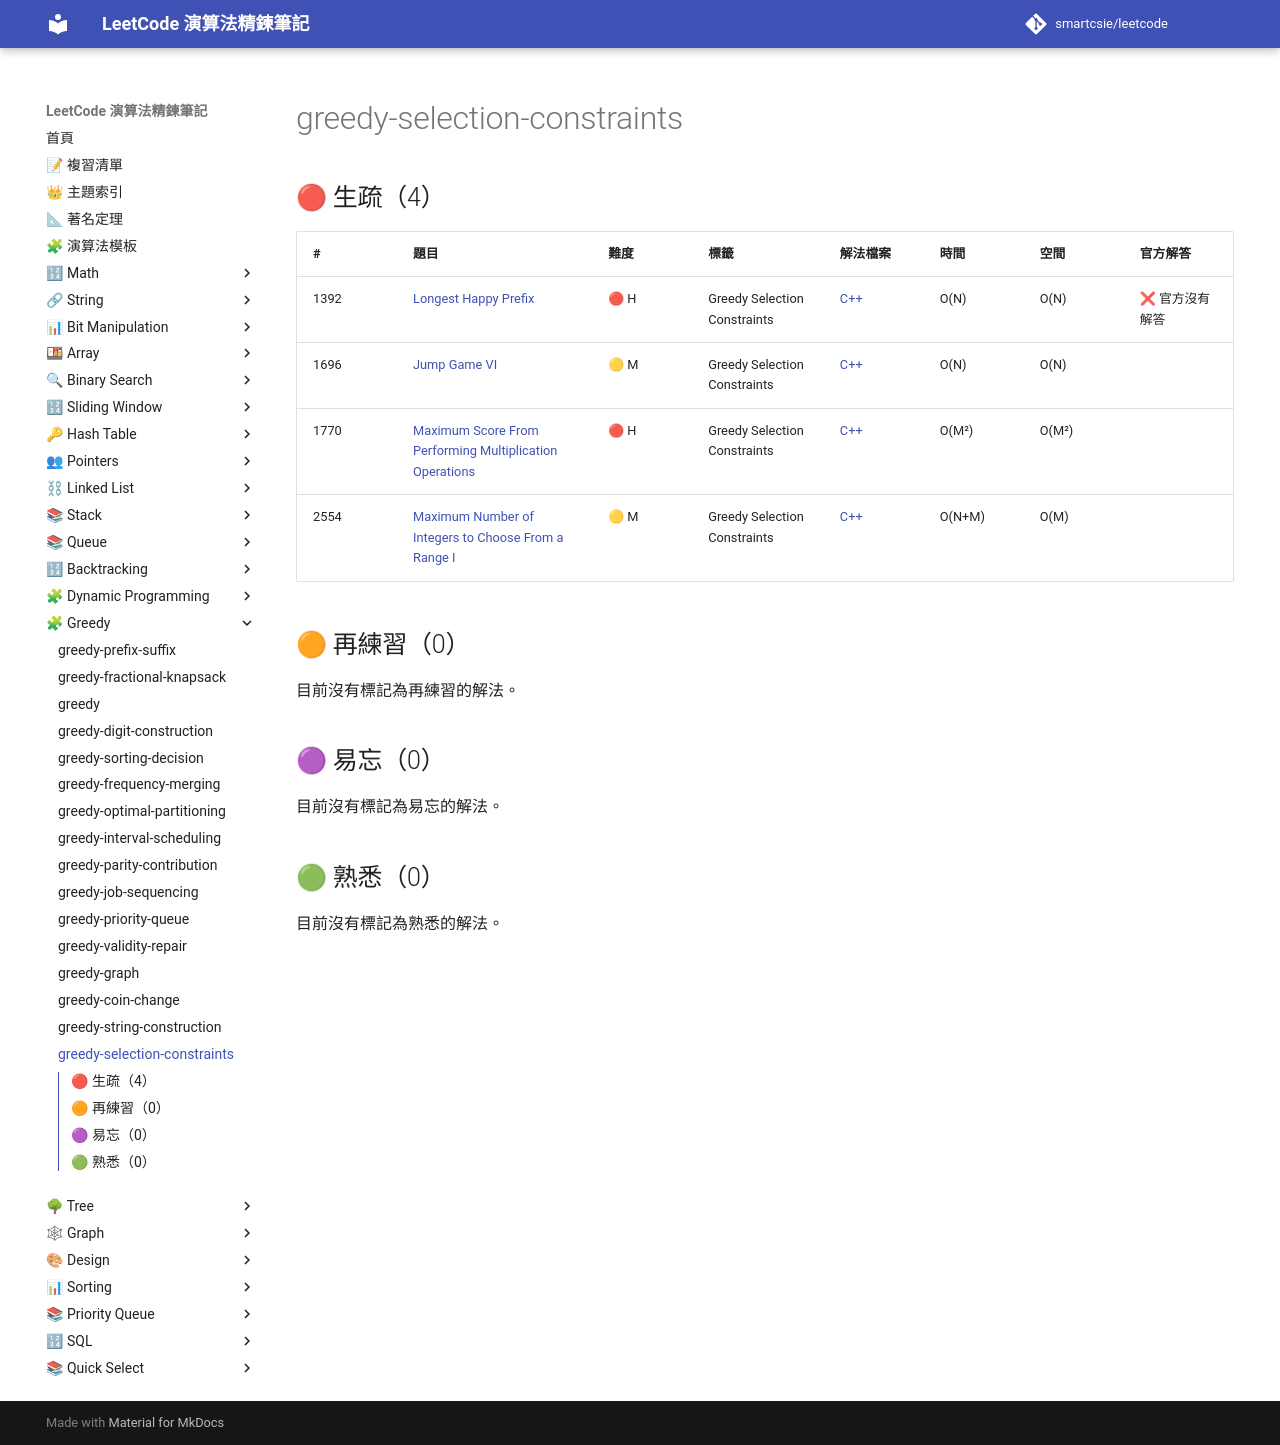

repository: smartcsie/leetcode · page: topics/greedy-selection-constraints/index.html · generator: mkdocs

# greedy-selection-constraints

## 🔴 生疏（4）

| # | 題目 | 難度 | 標籤 | 解法檔案 | 時間 | 空間 | 官方解答 |
| --- | --- | --- | --- | --- | --- | --- | --- |
| 1392 | [Longest Happy Prefix](https://leetcode.com/problems/longest-happy-prefix/) | 🔴 H | Greedy Selection Constraints | [C++](../problems/1392.md) | O(N) | O(N) | ❌ 官方沒有解答 |
| 1696 | [Jump Game VI](https://leetcode.com/problems/jump-game-vi/) | 🟡 M | Greedy Selection Constraints | [C++](../problems/1696.md) | O(N) | O(N) |  |
| 1770 | [Maximum Score From Performing Multiplication Operations](https://leetcode.com/problems/maximum-score-from-performing-multiplication-operations/) | 🔴 H | Greedy Selection Constraints | [C++](../problems/1770.md) | O(M²) | O(M²) |  |
| 2554 | [Maximum Number of Integers to Choose From a Range I](https://leetcode.com/problems/maximum-number-of-integers-to-choose-from-a-range-i/) | 🟡 M | Greedy Selection Constraints | [C++](../problems/2554.md) | O(N+M) | O(M) |  |

## 🟠 再練習（0）

目前沒有標記為再練習的解法。

## 🟣 易忘（0）

目前沒有標記為易忘的解法。

## 🟢 熟悉（0）

目前沒有標記為熟悉的解法。
